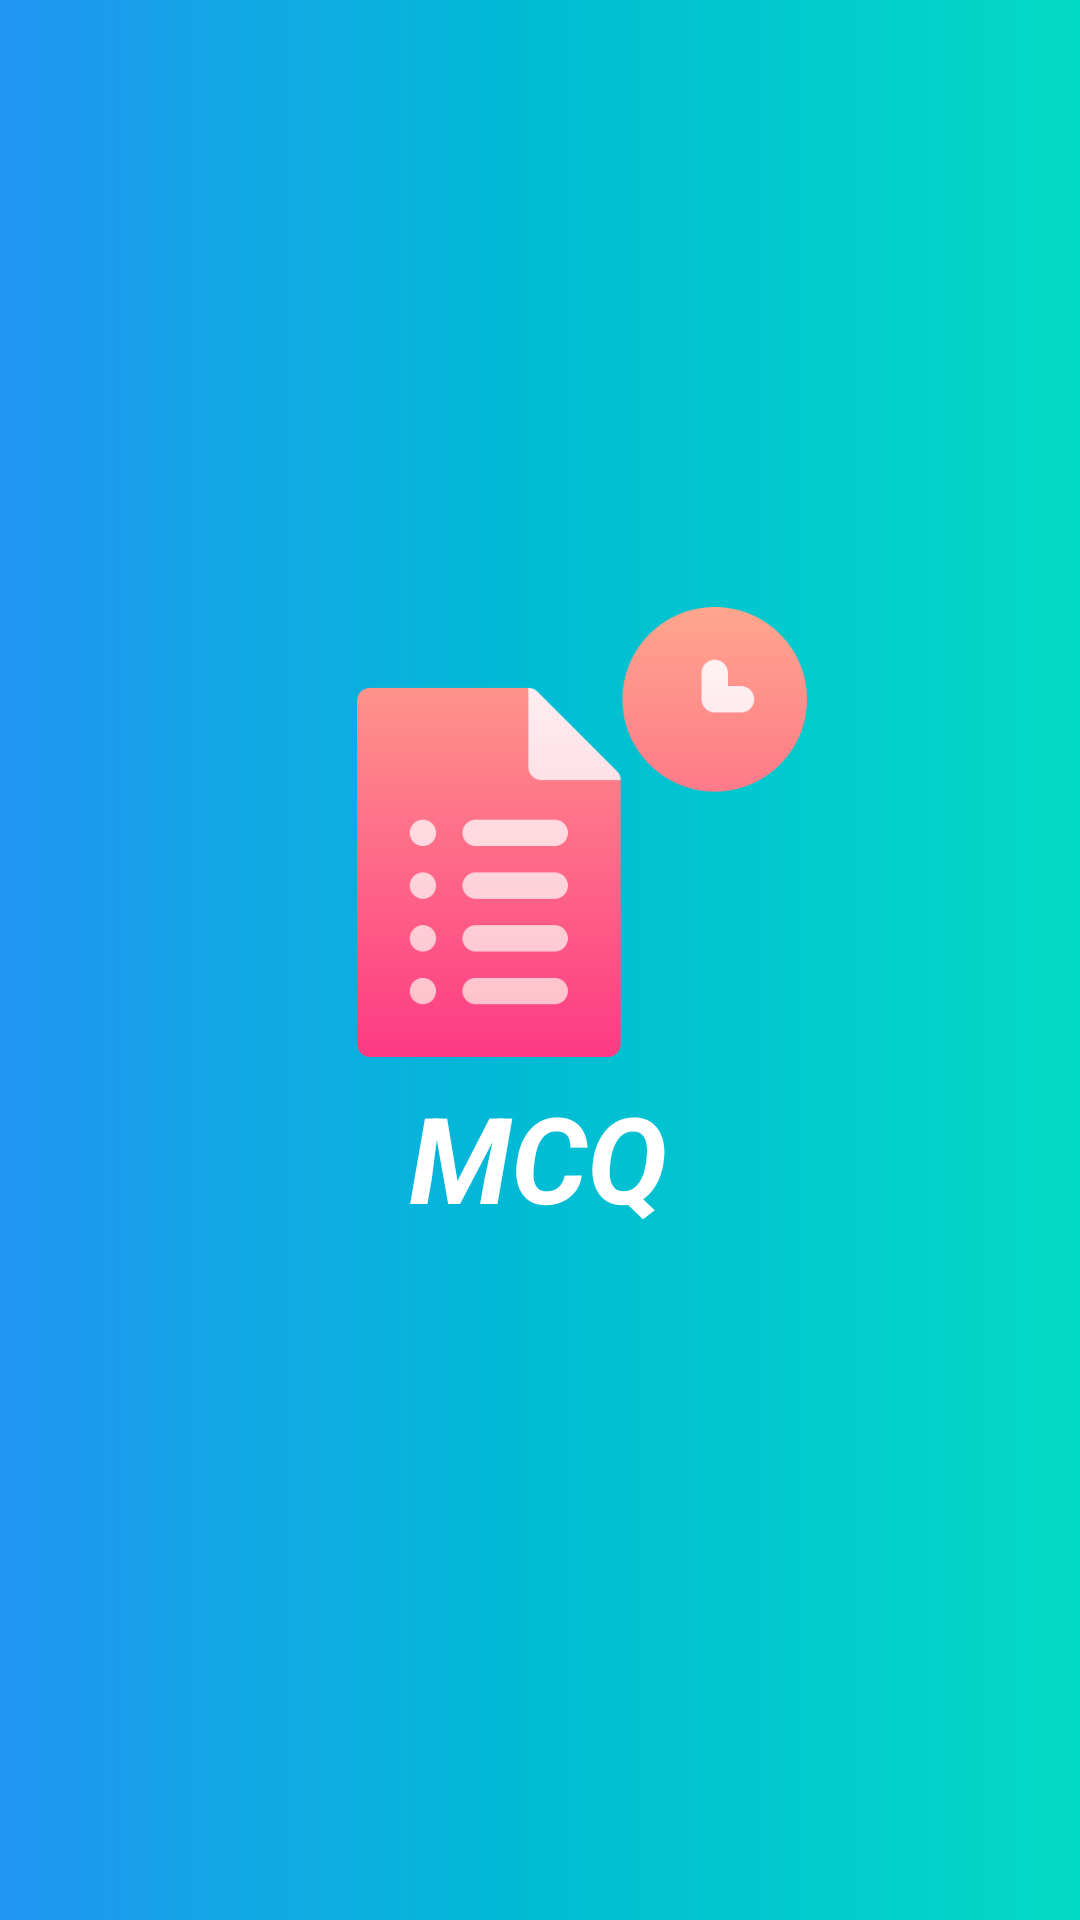

Produce the Android XML layout that renders to this screen, including the resource entries it uses.
<!-- AndroidManifest.xml: application theme Theme.FinalAssignment -->
<!-- res/layout/splash_screen.xml -->
<?xml version="1.0" encoding="utf-8"?>
<androidx.constraintlayout.widget.ConstraintLayout xmlns:android="http://schemas.android.com/apk/res/android"
    xmlns:app="http://schemas.android.com/apk/res-auto"
    xmlns:tools="http://schemas.android.com/tools"
    android:layout_width="match_parent"
    android:layout_height="match_parent"
    android:background="@drawable/splash"
    tools:context=".SplashScreen">


    <ImageView
        android:id="@+id/exam_icon"
        android:layout_width="150dp"
        android:layout_height="150dp"
        android:src="@drawable/examination"
        app:layout_constraintBottom_toBottomOf="parent"
        app:layout_constraintEnd_toEndOf="parent"
        app:layout_constraintHorizontal_bias="0.567"
        app:layout_constraintStart_toStartOf="parent"
        app:layout_constraintTop_toTopOf="parent"
        app:layout_constraintVertical_bias="0.413" />

    <TextView
        android:layout_width="wrap_content"
        android:layout_height="wrap_content"
        android:text="MCQ"
        android:textColor="#fff"
        android:textSize="40sp"
        android:textStyle="bold|italic"
        app:layout_constraintBottom_toBottomOf="parent"
        app:layout_constraintEnd_toEndOf="parent"
        app:layout_constraintHorizontal_bias="0.498"
        app:layout_constraintStart_toStartOf="parent"
        app:layout_constraintTop_toTopOf="parent"
        app:layout_constraintVertical_bias="0.612" />


</androidx.constraintlayout.widget.ConstraintLayout>
<!-- resources referenced by this layout -->
<resources>
  <!-- drawable examination: png bitmap (drawable, 13134 bytes) -->
  <!-- drawable splash (drawable) -->
  <?xml version="1.0" encoding="utf-8"?>
  <shape xmlns:android="http://schemas.android.com/apk/res/android">
  
      <gradient
          android:startColor="#2196F3"
          android:centerColor="#00BCD4"
          android:endColor="#FF03DAC5"/>
  
  
  </shape>
  <style name="Theme.FinalAssignment" parent="Theme.MaterialComponents.DayNight.DarkActionBar">
          
          <item name="colorPrimary">#212121</item>
          <item name="colorPrimaryVariant">#000000</item>
          <item name="colorOnPrimary">@color/white</item>
          
          <item name="colorSecondary">@color/teal_200</item>
          <item name="colorSecondaryVariant">@color/teal_700</item>
          <item name="colorOnSecondary">@color/black</item>
          
          <item name="android:statusBarColor" tools:targetApi="l">?attr/colorPrimaryVariant</item>
          
      </style>
  <!-- not gathered from this repository: default colours our renderer supplied (Android Studio template values) -->
  <color name="teal_200">#FF03DAC5</color>
  <color name="teal_700">#FF018786</color>
  <color name="black">#FF000000</color>
  <color name="white">#FFFFFFFF</color>
</resources>
